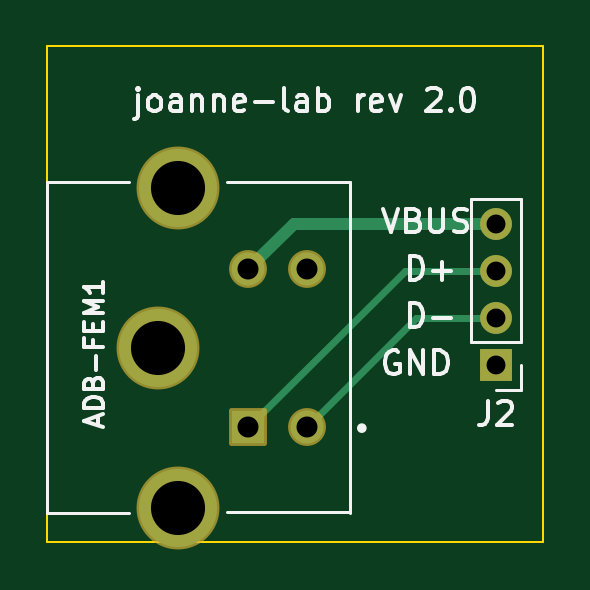
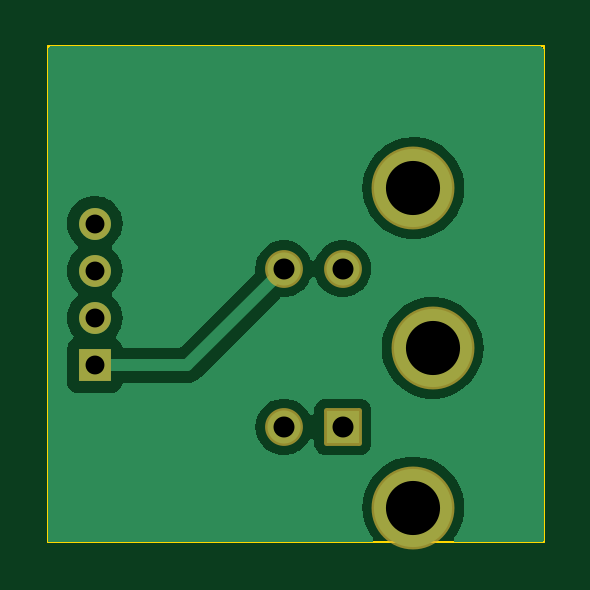
Circuit board: 11 layer files. Board 21.0 x 21.0 mm.
- bottom_copper: aekii-m3501-B_Cu.gbr (17953 bytes)
- bottom_mask: aekii-m3501-B_Mask.gbr (1568 bytes)
- paste: aekii-m3501-B_Paste.gbr (468 bytes)
- bottom_silk: aekii-m3501-B_Silkscreen.gbr (469 bytes)
- outline: aekii-m3501-Edge_Cuts.gbr (628 bytes)
- top_copper: aekii-m3501-F_Cu.gbr (1961 bytes)
- top_mask: aekii-m3501-F_Mask.gbr (1568 bytes)
- paste: aekii-m3501-F_Paste.gbr (468 bytes)
- top_silk: aekii-m3501-F_Silkscreen.gbr (17992 bytes)
- drill: aekii-m3501-NPTH.drl (289 bytes)
- drill: aekii-m3501-PTH.drl (636 bytes)

=== bottom_copper: aekii-m3501-B_Cu.gbr (17953 bytes, source omitted) ===
=== bottom_mask: aekii-m3501-B_Mask.gbr (1568 bytes, source withheld) ===
=== paste: aekii-m3501-B_Paste.gbr ===
%TF.GenerationSoftware,KiCad,Pcbnew,7.0.9-1.fc39*%
%TF.CreationDate,2023-12-29T10:15:15-08:00*%
%TF.ProjectId,aekii-m3501,61656b69-692d-46d3-9335-30312e6b6963,rev?*%
%TF.SameCoordinates,Original*%
%TF.FileFunction,Paste,Bot*%
%TF.FilePolarity,Positive*%
%FSLAX46Y46*%
G04 Gerber Fmt 4.6, Leading zero omitted, Abs format (unit mm)*
G04 Created by KiCad (PCBNEW 7.0.9-1.fc39) date 2023-12-29 10:15:15*
%MOMM*%
%LPD*%
G01*
G04 APERTURE LIST*
G04 APERTURE END LIST*
M02*

=== bottom_silk: aekii-m3501-B_Silkscreen.gbr ===
%TF.GenerationSoftware,KiCad,Pcbnew,7.0.9-1.fc39*%
%TF.CreationDate,2023-12-29T10:15:15-08:00*%
%TF.ProjectId,aekii-m3501,61656b69-692d-46d3-9335-30312e6b6963,rev?*%
%TF.SameCoordinates,Original*%
%TF.FileFunction,Legend,Bot*%
%TF.FilePolarity,Positive*%
%FSLAX46Y46*%
G04 Gerber Fmt 4.6, Leading zero omitted, Abs format (unit mm)*
G04 Created by KiCad (PCBNEW 7.0.9-1.fc39) date 2023-12-29 10:15:15*
%MOMM*%
%LPD*%
G01*
G04 APERTURE LIST*
G04 APERTURE END LIST*
M02*

=== outline: aekii-m3501-Edge_Cuts.gbr ===
%TF.GenerationSoftware,KiCad,Pcbnew,7.0.9-1.fc39*%
%TF.CreationDate,2023-12-29T10:15:15-08:00*%
%TF.ProjectId,aekii-m3501,61656b69-692d-46d3-9335-30312e6b6963,rev?*%
%TF.SameCoordinates,Original*%
%TF.FileFunction,Profile,NP*%
%FSLAX46Y46*%
G04 Gerber Fmt 4.6, Leading zero omitted, Abs format (unit mm)*
G04 Created by KiCad (PCBNEW 7.0.9-1.fc39) date 2023-12-29 10:15:15*
%MOMM*%
%LPD*%
G01*
G04 APERTURE LIST*
%TA.AperFunction,Profile*%
%ADD10C,0.100000*%
%TD*%
G04 APERTURE END LIST*
D10*
X100000000Y-100000000D02*
X121000000Y-100000000D01*
X121000000Y-121000000D01*
X100000000Y-121000000D01*
X100000000Y-100000000D01*
M02*

=== top_copper: aekii-m3501-F_Cu.gbr ===
%TF.GenerationSoftware,KiCad,Pcbnew,7.0.9-1.fc39*%
%TF.CreationDate,2023-12-29T10:15:15-08:00*%
%TF.ProjectId,aekii-m3501,61656b69-692d-46d3-9335-30312e6b6963,rev?*%
%TF.SameCoordinates,Original*%
%TF.FileFunction,Copper,L1,Top*%
%TF.FilePolarity,Positive*%
%FSLAX46Y46*%
G04 Gerber Fmt 4.6, Leading zero omitted, Abs format (unit mm)*
G04 Created by KiCad (PCBNEW 7.0.9-1.fc39) date 2023-12-29 10:15:15*
%MOMM*%
%LPD*%
G01*
G04 APERTURE LIST*
%TA.AperFunction,ComponentPad*%
%ADD10R,1.398000X1.398000*%
%TD*%
%TA.AperFunction,ComponentPad*%
%ADD11C,1.398000*%
%TD*%
%TA.AperFunction,ComponentPad*%
%ADD12C,3.306000*%
%TD*%
%TA.AperFunction,ComponentPad*%
%ADD13R,1.350000X1.350000*%
%TD*%
%TA.AperFunction,ComponentPad*%
%ADD14O,1.350000X1.350000*%
%TD*%
%TA.AperFunction,Conductor*%
%ADD15C,0.300000*%
%TD*%
%TA.AperFunction,Conductor*%
%ADD16C,0.500000*%
%TD*%
G04 APERTURE END LIST*
D10*
%TO.P,ADB-FEM1,1,1*%
%TO.N,JST-D+*%
X108510000Y-116110000D03*
D11*
%TO.P,ADB-FEM1,2,2*%
%TO.N,VBUS*%
X108510000Y-109410000D03*
%TO.P,ADB-FEM1,3,3*%
%TO.N,JST-D-*%
X111000000Y-116110000D03*
%TO.P,ADB-FEM1,4,4*%
%TO.N,GND*%
X111000000Y-109410000D03*
D12*
%TO.P,ADB-FEM1,5,SH*%
%TO.N,unconnected-(ADB-FEM1-SH-Pad5)*%
X104700000Y-112760000D03*
%TO.P,ADB-FEM1,6,SH*%
X105510000Y-106000000D03*
%TO.P,ADB-FEM1,7,SH*%
X105510000Y-119520000D03*
%TD*%
D13*
%TO.P,J2,1,Pin_1*%
%TO.N,GND*%
X119000000Y-113500000D03*
D14*
%TO.P,J2,2,Pin_2*%
%TO.N,JST-D-*%
X119000000Y-111500000D03*
%TO.P,J2,3,Pin_3*%
%TO.N,JST-D+*%
X119000000Y-109500000D03*
%TO.P,J2,4,Pin_4*%
%TO.N,VBUS*%
X119000000Y-107500000D03*
%TD*%
D15*
%TO.N,JST-D+*%
X119000000Y-109500000D02*
X115120000Y-109500000D01*
X115120000Y-109500000D02*
X108510000Y-116110000D01*
%TO.N,JST-D-*%
X115610000Y-111500000D02*
X111000000Y-116110000D01*
X119000000Y-111500000D02*
X115610000Y-111500000D01*
D16*
%TO.N,VBUS*%
X110420000Y-107500000D02*
X108510000Y-109410000D01*
X119000000Y-107500000D02*
X110420000Y-107500000D01*
%TD*%
M02*

=== top_mask: aekii-m3501-F_Mask.gbr (1568 bytes, source withheld) ===
=== paste: aekii-m3501-F_Paste.gbr ===
%TF.GenerationSoftware,KiCad,Pcbnew,7.0.9-1.fc39*%
%TF.CreationDate,2023-12-29T10:15:15-08:00*%
%TF.ProjectId,aekii-m3501,61656b69-692d-46d3-9335-30312e6b6963,rev?*%
%TF.SameCoordinates,Original*%
%TF.FileFunction,Paste,Top*%
%TF.FilePolarity,Positive*%
%FSLAX46Y46*%
G04 Gerber Fmt 4.6, Leading zero omitted, Abs format (unit mm)*
G04 Created by KiCad (PCBNEW 7.0.9-1.fc39) date 2023-12-29 10:15:15*
%MOMM*%
%LPD*%
G01*
G04 APERTURE LIST*
G04 APERTURE END LIST*
M02*

=== top_silk: aekii-m3501-F_Silkscreen.gbr (17992 bytes, source omitted) ===
=== drill: aekii-m3501-NPTH.drl ===
M48
; DRILL file {KiCad 7.0.9-1.fc39} date Fri 29 Dec 2023 10:15:16 AM PST
; FORMAT={-:-/ absolute / inch / decimal}
; #@! TF.CreationDate,2023-12-29T10:15:16-08:00
; #@! TF.GenerationSoftware,Kicad,Pcbnew,7.0.9-1.fc39
; #@! TF.FileFunction,NonPlated,1,2,NPTH
FMAT,2
INCH
%
G90
G05
T0
M30

=== drill: aekii-m3501-PTH.drl ===
M48
; DRILL file {KiCad 7.0.9-1.fc39} date Fri 29 Dec 2023 10:15:16 AM PST
; FORMAT={-:-/ absolute / inch / decimal}
; #@! TF.CreationDate,2023-12-29T10:15:16-08:00
; #@! TF.GenerationSoftware,Kicad,Pcbnew,7.0.9-1.fc39
; #@! TF.FileFunction,Plated,1,2,PTH
FMAT,2
INCH
; #@! TA.AperFunction,Plated,PTH,ComponentDrill
T1C0.0315
; #@! TA.AperFunction,Plated,PTH,ComponentDrill
T2C0.0350
; #@! TA.AperFunction,Plated,PTH,ComponentDrill
T3C0.0902
%
G90
G05
T1
X4.685Y-4.2323
X4.685Y-4.311
X4.685Y-4.3898
X4.685Y-4.4685
T2
X4.272Y-4.3075
X4.272Y-4.5713
X4.3701Y-4.3075
X4.3701Y-4.5713
T3
X4.122Y-4.4394
X4.1539Y-4.1732
X4.1539Y-4.7055
T0
M30

